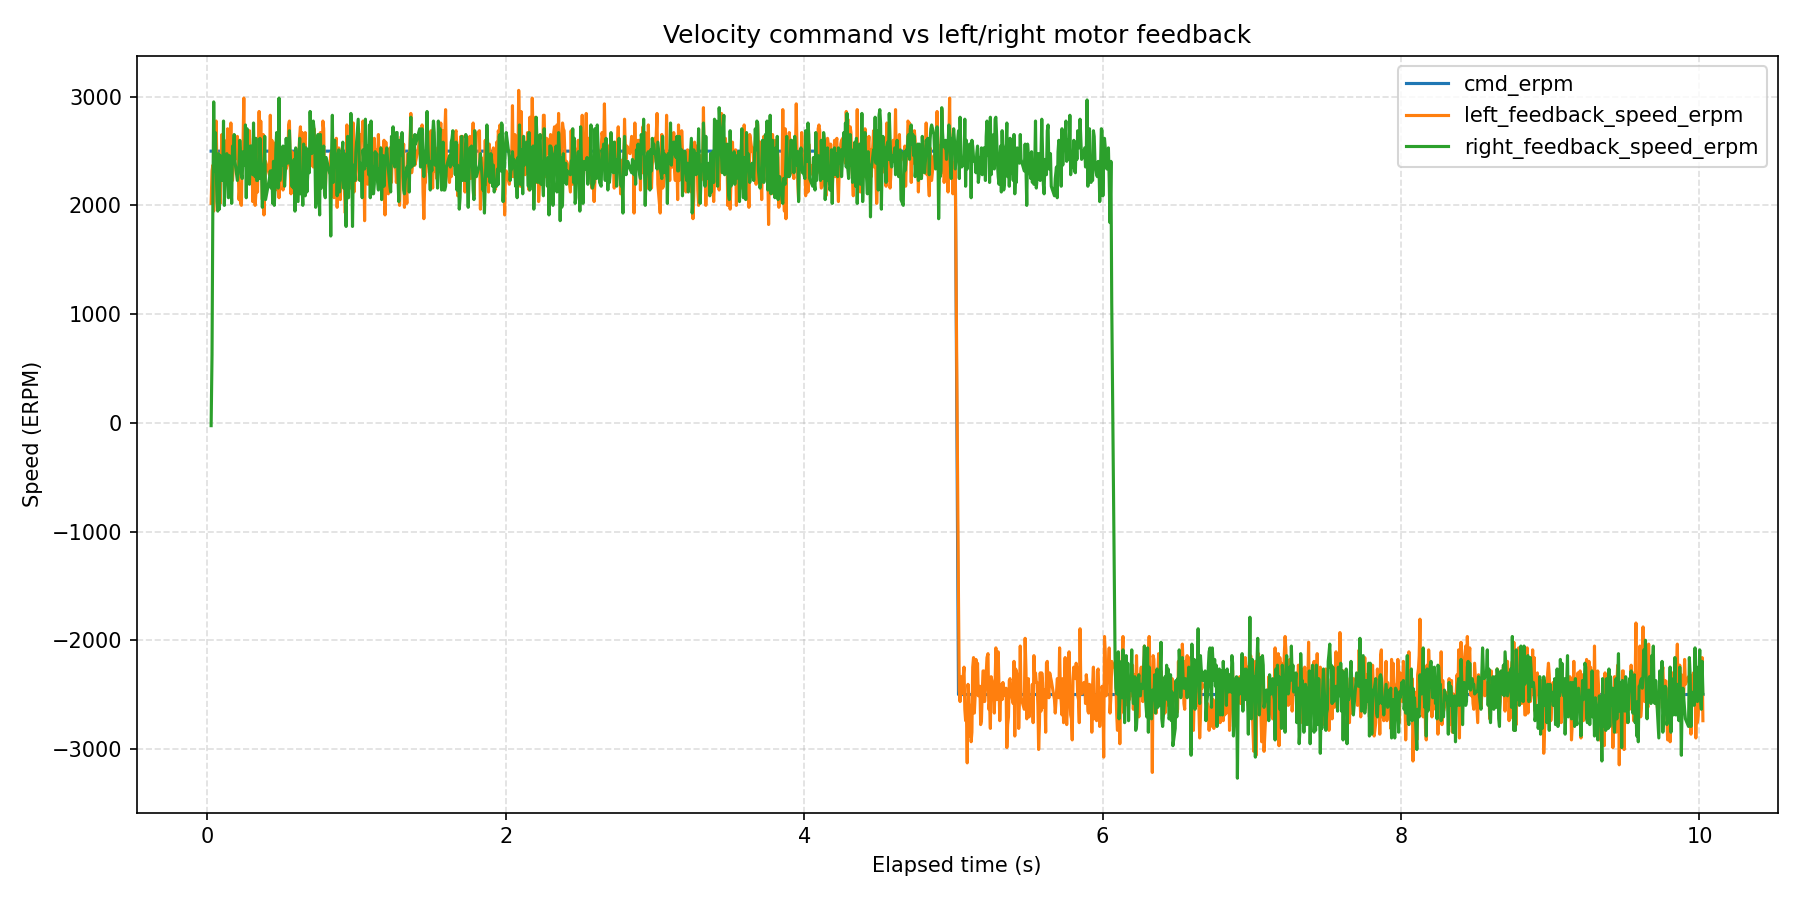

The data file committed next to this chart (first rows):
wall_time_iso, wall_time_epoch_s, elapsed_s, phase_index, phase_command_erpm, phase_duration_s, sample_index, command_erpm, left_motor_id, left_motor_label, left_feedback_position_deg, left_feedback_speed_erpm, left_feedback_current_amps, left_feedback_temperature_c, left_feedback_error_code, left_feedback_error_description, right_motor_id, right_motor_label, right_feedback_position_deg, right_feedback_speed_erpm, right_feedback_current_amps, right_feedback_temperature_c, right_feedback_error_code, right_feedback_error_description
2026-08-11T16:47:27.289, 1786459647, 0.02479, 1, 2500, 5, 1, 2500, 0x02, left, -518.3, 2019, -0.3553, 25, 0, No fault, 0x01, right, -513.1, -26, 0.01832, 26, 0, No fault
2026-08-11T16:47:27.295, 1786459647, 0.03081, 1, 2500, 5, 2, 2500, 0x02, left, -517.5, 2318, 0.304, 25, 0, No fault, 0x01, right, -513, 626, 1.615, 26, 0, No fault
2026-08-11T16:47:27.300, 1786459647, 0.03637, 1, 2500, 5, 3, 2500, 0x02, left, -516.6, 2371, 0.02564, 25, 0, No fault, 0x01, right, -518.3, 2019, -0.3553, 25, 0, No fault
2026-08-11T16:47:27.306, 1786459647, 0.04208, 1, 2500, 5, 4, 2500, 0x02, left, -515.8, 1948, 0.1795, 25, 0, No fault, 0x01, right, -512.4, 2953, 0.08425, 26, 0, No fault
2026-08-11T16:47:27.311, 1786459647, 0.04753, 1, 2500, 5, 5, 2500, 0x02, left, -514, 2248, 0.0989, 25, 0, No fault, 0x01, right, -517.5, 2318, 0.304, 25, 0, No fault
2026-08-11T16:47:27.317, 1786459647, 0.05307, 1, 2500, 5, 6, 2500, 0x02, left, -513.2, 2230, 0.06227, 25, 0, No fault, 0x01, right, -511.5, 2671, -0.03297, 26, 0, No fault
2026-08-11T16:47:27.322, 1786459647, 0.05867, 1, 2500, 5, 7, 2500, 0x02, left, -512.3, 2777, 0.1355, 25, 0, No fault, 0x01, right, -516.6, 2371, 0.02564, 25, 0, No fault
2026-08-11T16:47:27.328, 1786459647, 0.06403, 1, 2500, 5, 8, 2500, 0x02, left, -511.5, 2318, 0.09158, 25, 0, No fault, 0x01, right, -510.6, 2036, 0.2088, 26, 0, No fault
2026-08-11T16:47:27.333, 1786459647, 0.06936, 1, 2500, 5, 9, 2500, 0x02, left, -510.6, 2477, 0.0696, 25, 0, No fault, 0x01, right, -515.8, 1948, 0.1795, 25, 0, No fault
2026-08-11T16:47:27.338, 1786459647, 0.07471, 1, 2500, 5, 10, 2500, 0x02, left, -509.8, 2071, 0.0989, 25, 0, No fault, 0x01, right, -509.8, 2477, 0.1868, 26, 0, No fault
2026-08-11T16:47:27.344, 1786459647, 0.08009, 1, 2500, 5, 11, 2500, 0x02, left, -508.9, 2230, 0.0696, 25, 0, No fault, 0x01, right, -514.9, 1966, 0.04029, 25, 0, No fault
2026-08-11T16:47:27.349, 1786459647, 0.08543, 1, 2500, 5, 12, 2500, 0x02, left, -508, 2019, 0.09158, 25, 0, No fault, 0x01, right, -508.9, 2459, 0.07692, 26, 0, No fault
2026-08-11T16:47:27.355, 1786459647, 0.09099, 1, 2500, 5, 13, 2500, 0x02, left, -507.2, 2389, 0.09158, 25, 0, No fault, 0x01, right, -514, 2248, 0.0989, 25, 0, No fault
2026-08-11T16:47:27.361, 1786459647, 0.09688, 1, 2500, 5, 14, 2500, 0x02, left, -506.3, 2653, 0.04762, 25, 0, No fault, 0x01, right, -513.2, 2230, 0.06227, 25, 0, No fault
2026-08-11T16:47:27.366, 1786459647, 0.1023, 1, 2500, 5, 15, 2500, 0x02, left, -505.4, 2230, 0.06227, 25, 0, No fault, 0x01, right, -507.2, 2265, 0.1062, 26, 0, No fault
2026-08-11T16:47:27.372, 1786459647, 0.1077, 1, 2500, 5, 16, 2500, 0x02, left, -504.5, 2442, 0.09158, 25, 0, No fault, 0x01, right, -512.3, 2777, 0.1355, 25, 0, No fault
2026-08-11T16:47:27.377, 1786459647, 0.1134, 1, 2500, 5, 17, 2500, 0x02, left, -503.7, 2600, 0.07692, 25, 0, No fault, 0x01, right, -506.3, 2001, 0.2015, 26, 0, No fault
2026-08-11T16:47:27.383, 1786459647, 0.1191, 1, 2500, 5, 18, 2500, 0x02, left, -502.8, 2283, 0.06227, 25, 0, No fault, 0x01, right, -511.5, 2318, 0.09158, 25, 0, No fault
2026-08-11T16:47:27.388, 1786459647, 0.1246, 1, 2500, 5, 19, 2500, 0x02, left, -501, 2371, 0.06227, 25, 0, No fault, 0x01, right, -505.5, 2336, 0.1502, 26, 0, No fault
2026-08-11T16:47:27.394, 1786459647, 0.13, 1, 2500, 5, 20, 2500, 0x02, left, -500.1, 2283, 0.0696, 25, 0, No fault, 0x01, right, -510.6, 2477, 0.0696, 25, 0, No fault
2026-08-11T16:47:27.399, 1786459647, 0.1355, 1, 2500, 5, 21, 2500, 0x02, left, -499.2, 2706, 0.0696, 25, 0, No fault, 0x01, right, -504.6, 2283, 0.09158, 26, 0, No fault
2026-08-11T16:47:27.405, 1786459647, 0.1409, 1, 2500, 5, 22, 2500, 0x02, left, -498.4, 2477, 0.08425, 25, 0, No fault, 0x01, right, -509.8, 2071, 0.0989, 25, 0, No fault
2026-08-11T16:47:27.410, 1786459647, 0.1462, 1, 2500, 5, 23, 2500, 0x02, left, -497.5, 2547, 0.06227, 25, 0, No fault, 0x01, right, -503.7, 2459, -0.003663, 26, 0, No fault
2026-08-11T16:47:27.415, 1786459647, 0.1516, 1, 2500, 5, 24, 2500, 0x02, left, -496.6, 2371, 0.08425, 25, 0, No fault, 0x01, right, -508.9, 2230, 0.0696, 25, 0, No fault
2026-08-11T16:47:27.421, 1786459647, 0.157, 1, 2500, 5, 25, 2500, 0x02, left, -495.7, 2759, 0.06227, 25, 0, No fault, 0x01, right, -502.9, 2195, 0.09158, 26, 0, No fault
2026-08-11T16:47:27.426, 1786459647, 0.1627, 1, 2500, 5, 26, 2500, 0x02, left, -494.9, 2265, 0.08425, 25, 0, No fault, 0x01, right, -508, 2019, 0.09158, 25, 0, No fault
2026-08-11T16:47:27.432, 1786459647, 0.1682, 1, 2500, 5, 27, 2500, 0x02, left, -494, 2230, 0.06227, 25, 0, No fault, 0x01, right, -502, 2547, 0.1868, 26, 0, No fault
2026-08-11T16:47:27.437, 1786459647, 0.1736, 1, 2500, 5, 28, 2500, 0x02, left, -493.1, 2354, 0.06227, 25, 0, No fault, 0x01, right, -501.2, 2477, 0.1282, 26, 0, No fault
2026-08-11T16:47:27.443, 1786459647, 0.1791, 1, 2500, 5, 29, 2500, 0x02, left, -492.3, 2618, 0.05495, 25, 0, No fault, 0x01, right, -506.3, 2653, 0.04762, 25, 0, No fault
2026-08-11T16:47:27.448, 1786459647, 0.1845, 1, 2500, 5, 30, 2500, 0x02, left, -491.4, 2424, 0.04762, 25, 0, No fault, 0x01, right, -500.3, 2406, 0.05495, 26, 0, No fault
2026-08-11T16:47:27.464, 1786459647, 0.2006, 1, 2500, 5, 31, 2500, 0x02, left, -488.8, 2636, 0.0989, 25, 0, No fault, 0x01, right, -505.4, 2230, 0.06227, 25, 0, No fault
2026-08-11T16:47:27.475, 1786459647, 0.2116, 1, 2500, 5, 32, 2500, 0x02, left, -487.9, 2054, 0.06227, 25, 0, No fault, 0x01, right, -498.5, 2371, 0.08425, 26, 0, No fault
2026-08-11T16:47:27.481, 1786459647, 0.217, 1, 2500, 5, 33, 2500, 0x02, left, -485, 2160, 0.04762, 25, 0, No fault, 0x01, right, -503.7, 2600, 0.07692, 25, 0, No fault
2026-08-11T16:47:27.486, 1786459647, 0.2223, 1, 2500, 5, 34, 2500, 0x02, left, -484.5, 2019, 0.04029, 25, 0, No fault, 0x01, right, -497.7, 2459, 0.1429, 26, 0, No fault
2026-08-11T16:47:27.491, 1786459647, 0.2277, 1, 2500, 5, 35, 2500, 0x02, left, -483.6, 2001, 0.0989, 25, 0, No fault, 0x01, right, -502.8, 2283, 0.06227, 25, 0, No fault
2026-08-11T16:47:27.497, 1786459647, 0.233, 1, 2500, 5, 36, 2500, 0x02, left, -482.7, 2512, 0.09158, 25, 0, No fault, 0x01, right, -496.8, 2248, 0.1136, 26, 0, No fault
2026-08-11T16:47:27.502, 1786459648, 0.2384, 1, 2500, 5, 37, 2500, 0x02, left, -481.9, 2547, 0.09158, 25, 0, No fault, 0x01, right, -501.8, 2495, 0.04762, 25, 0, No fault
2026-08-11T16:47:27.508, 1786459648, 0.2438, 1, 2500, 5, 38, 2500, 0x02, left, -480.9, 2988, 0.07692, 25, 0, No fault, 0x01, right, -496, 2424, 0.04762, 26, 0, No fault
2026-08-11T16:47:27.513, 1786459648, 0.2493, 1, 2500, 5, 39, 2500, 0x02, left, -480.1, 2389, 0.04762, 25, 0, No fault, 0x01, right, -501, 2371, 0.06227, 25, 0, No fault
2026-08-11T16:47:27.519, 1786459648, 0.2547, 1, 2500, 5, 40, 2500, 0x02, left, -479.2, 2530, 0.08425, 25, 0, No fault, 0x01, right, -495.1, 2741, 0.01832, 26, 0, No fault
2026-08-11T16:47:27.524, 1786459648, 0.2603, 1, 2500, 5, 41, 2500, 0x02, left, -478.4, 2371, 0.06227, 25, 0, No fault, 0x01, right, -494.2, 2071, 0.08425, 26, 0, No fault
2026-08-11T16:47:27.529, 1786459648, 0.2656, 1, 2500, 5, 42, 2500, 0x02, left, -477.5, 2318, 0.0696, 25, 0, No fault, 0x01, right, -499.2, 2706, 0.0696, 25, 0, No fault
2026-08-11T16:47:27.535, 1786459648, 0.271, 1, 2500, 5, 43, 2500, 0x02, left, -476.6, 2424, 0.04762, 25, 0, No fault, 0x01, right, -493.3, 2248, 0.1429, 26, 0, No fault
2026-08-11T16:47:27.540, 1786459648, 0.2764, 1, 2500, 5, 44, 2500, 0x02, left, -475.7, 2389, 0.0696, 25, 0, No fault, 0x01, right, -498.4, 2477, 0.08425, 25, 0, No fault
2026-08-11T16:47:27.546, 1786459648, 0.2817, 1, 2500, 5, 45, 2500, 0x02, left, -474.9, 2688, 0.07692, 25, 0, No fault, 0x01, right, -492.5, 2195, 0.1062, 26, 0, No fault
2026-08-11T16:47:27.551, 1786459648, 0.2871, 1, 2500, 5, 46, 2500, 0x02, left, -474, 2336, 0.06227, 25, 0, No fault, 0x01, right, -497.5, 2547, 0.06227, 25, 0, No fault
2026-08-11T16:47:27.557, 1786459648, 0.2928, 1, 2500, 5, 47, 2500, 0x02, left, -473.1, 2406, 0.05495, 25, 0, No fault, 0x01, right, -491.6, 2547, 0.0696, 26, 0, No fault
2026-08-11T16:47:27.562, 1786459648, 0.2982, 1, 2500, 5, 48, 2500, 0x02, left, -471.3, 2530, 0.06227, 25, 0, No fault, 0x01, right, -496.6, 2371, 0.08425, 25, 0, No fault
2026-08-11T16:47:27.567, 1786459648, 0.3035, 1, 2500, 5, 49, 2500, 0x02, left, -470.5, 2036, 0.05495, 25, 0, No fault, 0x01, right, -490.7, 2283, 0.01832, 26, 0, No fault
2026-08-11T16:47:27.573, 1786459648, 0.3089, 1, 2500, 5, 50, 2500, 0x02, left, -469.6, 2618, 0.09158, 25, 0, No fault, 0x01, right, -495.7, 2759, 0.06227, 25, 0, No fault
2026-08-11T16:47:27.578, 1786459648, 0.3142, 1, 2500, 5, 51, 2500, 0x02, left, -468.7, 2230, 0.0696, 25, 0, No fault, 0x01, right, -489.9, 2371, 0.09158, 26, 0, No fault
2026-08-11T16:47:27.583, 1786459648, 0.3195, 1, 2500, 5, 52, 2500, 0x02, left, -467.9, 2001, 0.05495, 25, 0, No fault, 0x01, right, -494.9, 2265, 0.08425, 25, 0, No fault
2026-08-11T16:47:27.589, 1786459648, 0.3248, 1, 2500, 5, 53, 2500, 0x02, left, -467, 2107, 0.08425, 25, 0, No fault, 0x01, right, -489, 2618, 0.1062, 26, 0, No fault
2026-08-11T16:47:27.594, 1786459648, 0.3302, 1, 2500, 5, 54, 2500, 0x02, left, -466.1, 2530, 0.08425, 25, 0, No fault, 0x01, right, -494, 2230, 0.06227, 25, 0, No fault
2026-08-11T16:47:27.599, 1786459648, 0.3355, 1, 2500, 5, 55, 2500, 0x02, left, -465.2, 2124, 0.0696, 25, 0, No fault, 0x01, right, -488.1, 2230, 0.1209, 26, 0, No fault
2026-08-11T16:47:27.605, 1786459648, 0.3408, 1, 2500, 5, 56, 2500, 0x02, left, -464.4, 2512, 0.0696, 25, 0, No fault, 0x01, right, -493.1, 2354, 0.06227, 25, 0, No fault
2026-08-11T16:47:27.610, 1786459648, 0.3463, 1, 2500, 5, 57, 2500, 0x02, left, -463.5, 2865, 0.08425, 25, 0, No fault, 0x01, right, -487.3, 2248, 0.06227, 26, 0, No fault
2026-08-11T16:47:27.616, 1786459648, 0.3519, 1, 2500, 5, 58, 2500, 0x02, left, -462.6, 2477, 0.07692, 25, 0, No fault, 0x01, right, -492.3, 2618, 0.05495, 25, 0, No fault
2026-08-11T16:47:27.621, 1786459648, 0.3573, 1, 2500, 5, 59, 2500, 0x02, left, -461.7, 2777, 0.0696, 25, 0, No fault, 0x01, right, -491.4, 2424, 0.04762, 25, 0, No fault
2026-08-11T16:47:27.626, 1786459648, 0.3627, 1, 2500, 5, 60, 2500, 0x02, left, -460.9, 2495, 0.07692, 25, 0, No fault, 0x01, right, -485.5, 2336, 0.0989, 26, 0, No fault
... 1,691 more rows
